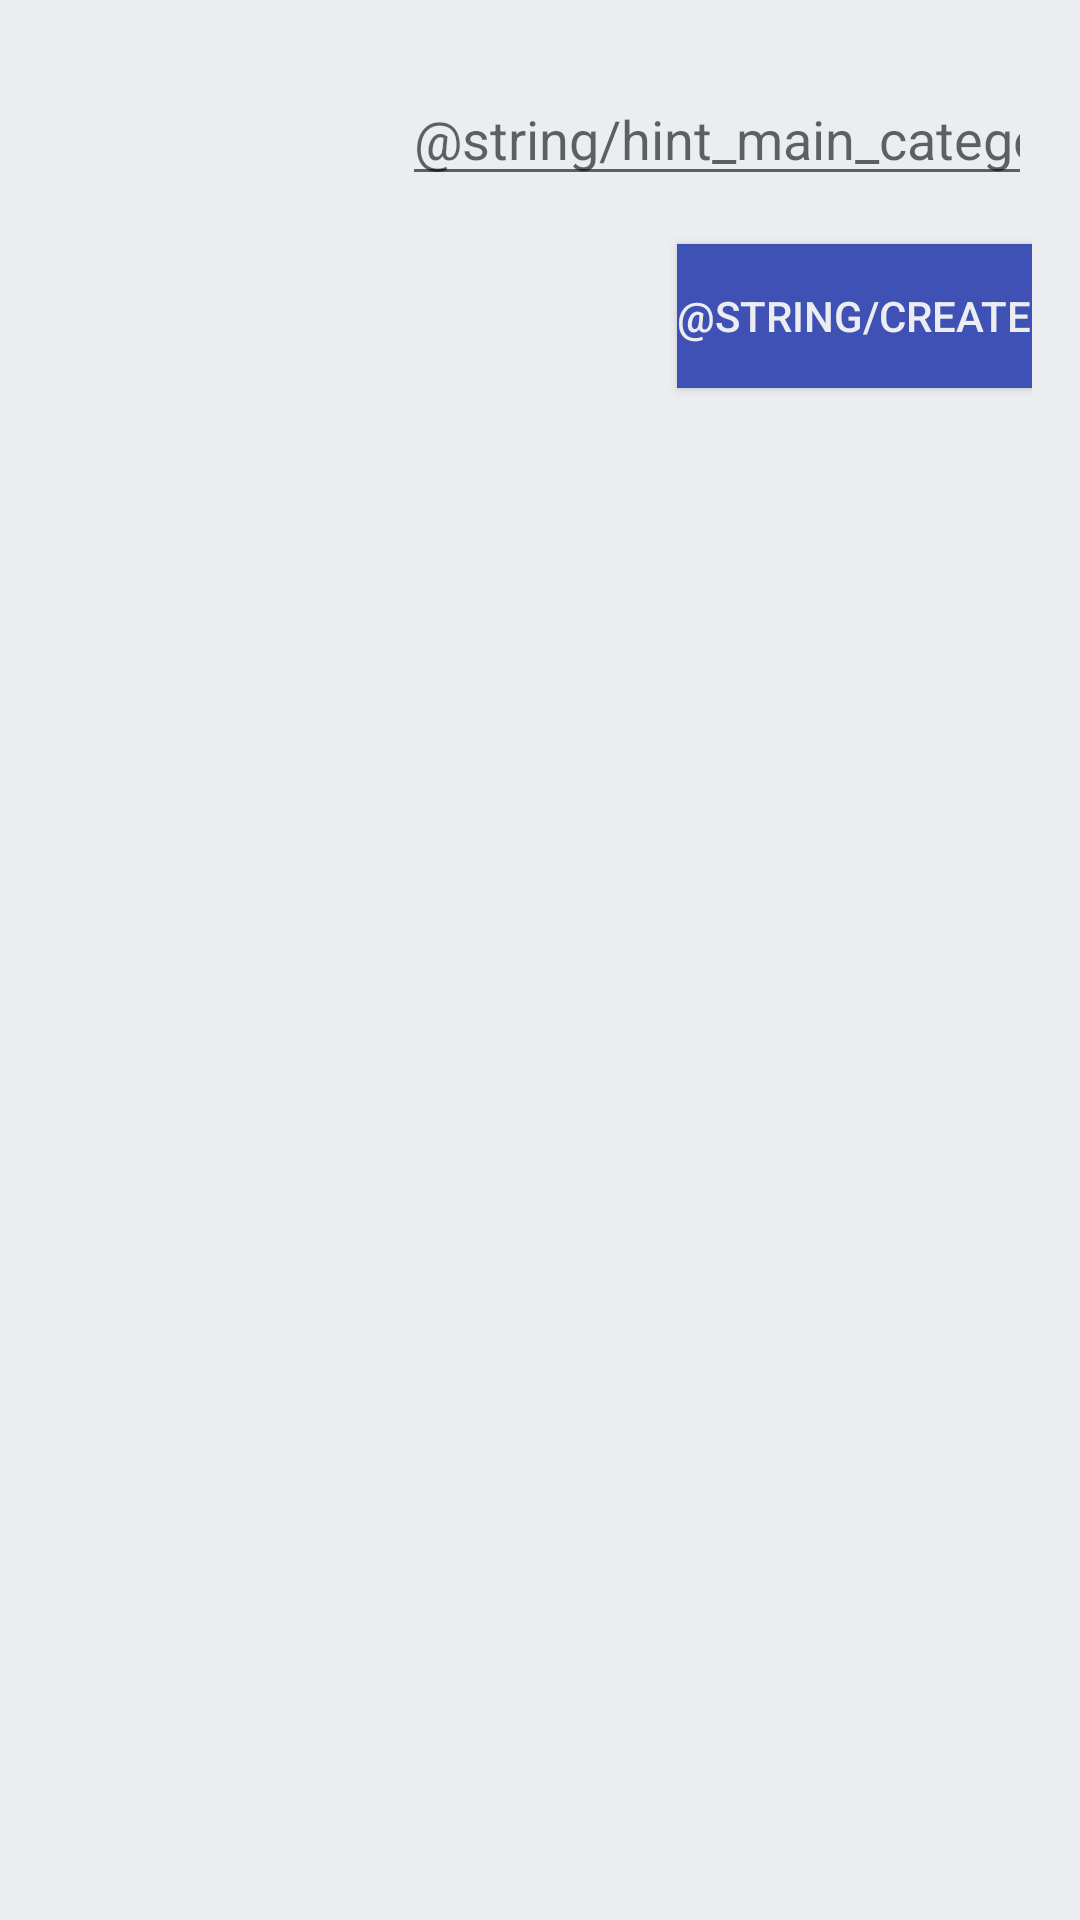

Reconstruct the res/layout file that produces this screen, plus the resources it refers to.
<!-- AndroidManifest.xml: application theme AppTheme -->
<!-- res/layout/activity_main_category_create.xml -->
<?xml version="1.0" encoding="utf-8"?>
<android.support.constraint.ConstraintLayout xmlns:android="http://schemas.android.com/apk/res/android"
    xmlns:app="http://schemas.android.com/apk/res-auto"
    xmlns:tools="http://schemas.android.com/tools"
    android:layout_width="match_parent"
    android:layout_height="match_parent"
    android:padding="16dp"
    tools:context="com.manohito.android.monochikadatabasecontroller.activity.MainCategoryCreateActivity">

    <EditText
        android:id="@+id/main_category_create_name"
        android:layout_width="0dp"
        android:layout_height="wrap_content"
        android:layout_marginTop="8dp"
        android:ems="10"
        android:hint="@string/hint_main_category_name"
        android:inputType="textPersonName"
        app:layout_constraintEnd_toEndOf="parent"
        app:layout_constraintLeft_toLeftOf="parent"
        app:layout_constraintTop_toTopOf="parent" />

    <Button
        android:id="@+id/main_category_create"
        android:layout_width="0dp"
        android:layout_height="wrap_content"
        android:layout_marginTop="16dp"
        android:background="@color/colorPrimary"
        android:text="@string/create"
        android:textColor="@color/window_bg"
        app:layout_constraintBottom_toBottomOf="parent"
        app:layout_constraintEnd_toEndOf="parent"
        app:layout_constraintLeft_toLeftOf="parent"
        app:layout_constraintTop_toBottomOf="@+id/main_category_create_name"
        app:layout_constraintVertical_bias="0.0" />

</android.support.constraint.ConstraintLayout>
<!-- resources referenced by this layout -->
<resources>
  <color name="colorPrimary">#3F51B5</color>
  <color name="window_bg">#EBEDF0</color>
  <style name="AppTheme" parent="Theme.AppCompat.Light.DarkActionBar">
          
          <item name="colorPrimary">@color/colorPrimary</item>
          <item name="colorPrimaryDark">@color/colorPrimaryDark</item>
          <item name="colorAccent">@color/colorAccent</item>
          <item name="android:windowBackground">@color/window_bg</item>
      </style>
  <color name="colorPrimaryDark">#303F9F</color>
  <color name="colorAccent">#ff4081</color>
</resources>
